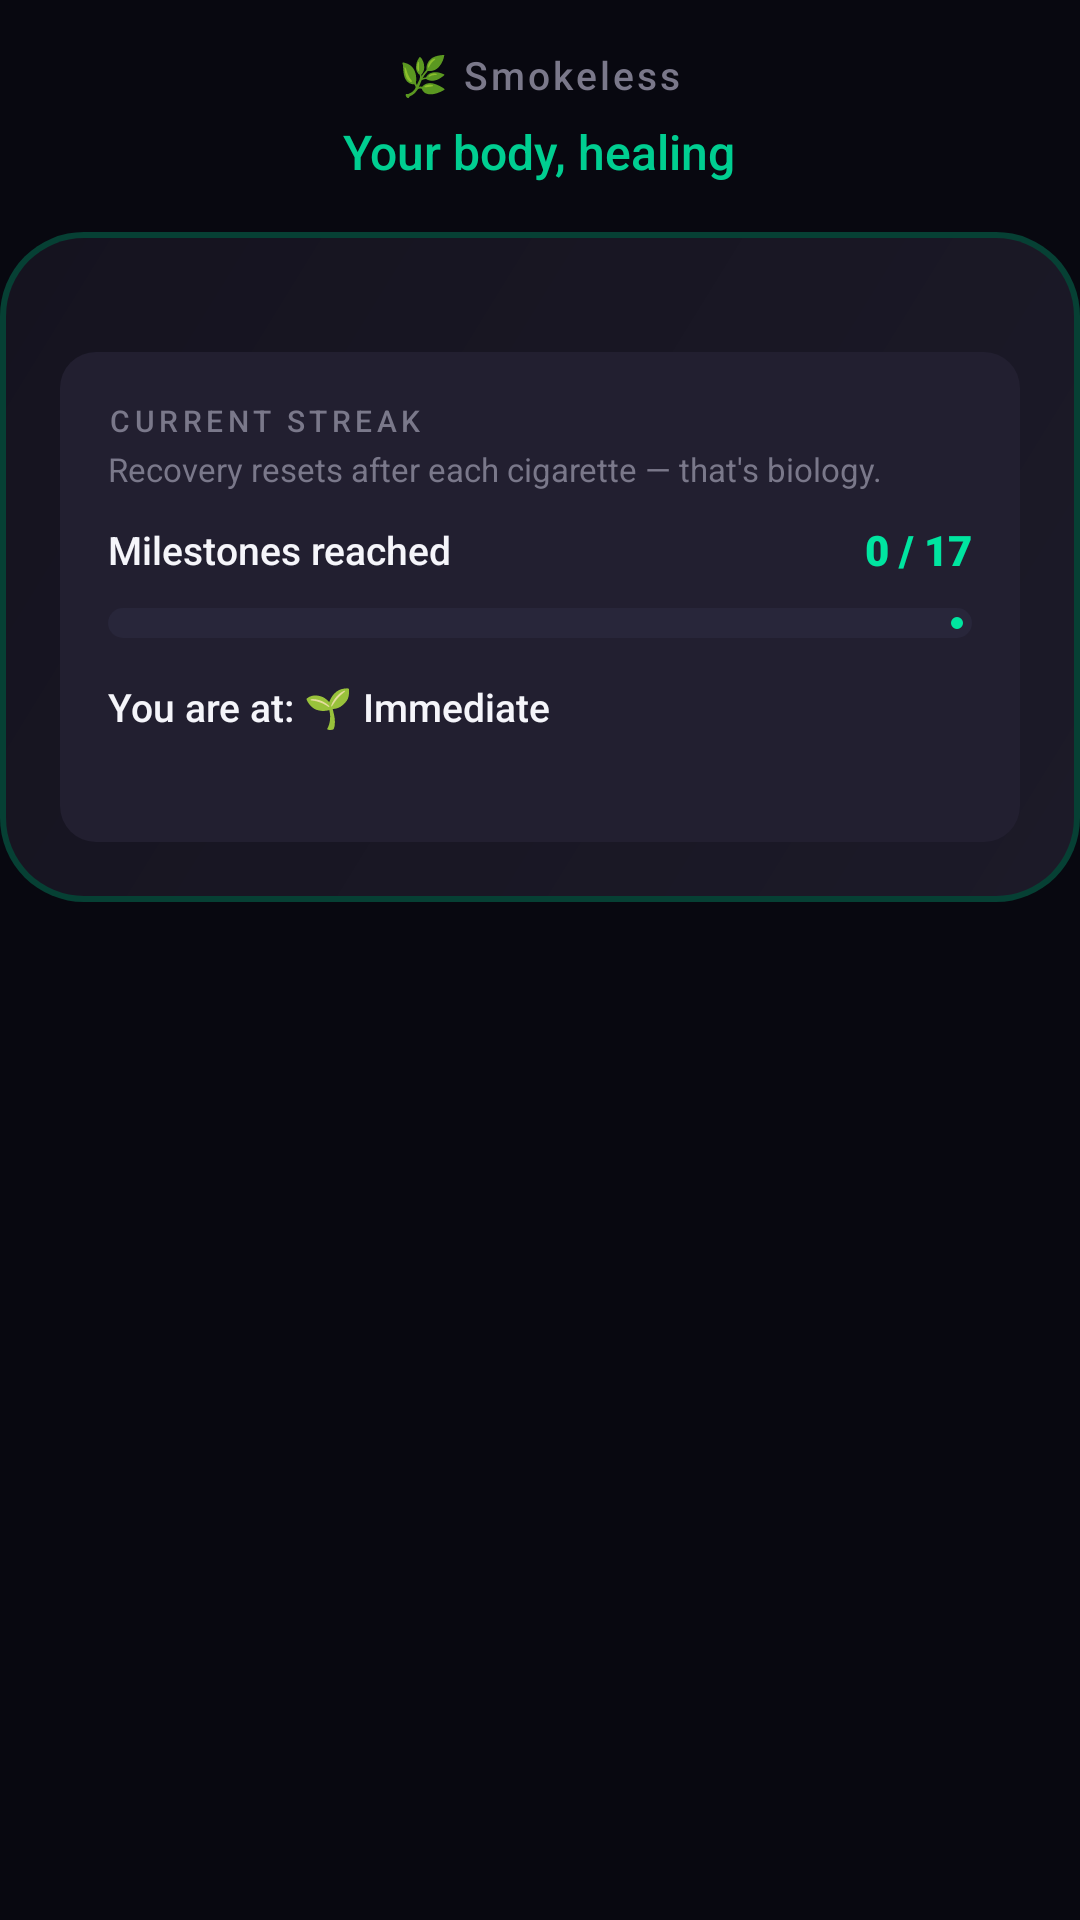

Write the Android layout XML for this screen, with the resource values it uses.
<!-- AndroidManifest.xml: application theme Base.Theme.SmokeLess -->
<!-- res/layout/section_recovery_hero.xml -->
<?xml version="1.0" encoding="utf-8"?>
<LinearLayout xmlns:android="http://schemas.android.com/apk/res/android"
    xmlns:app="http://schemas.android.com/apk/res-auto"
    android:layout_width="match_parent"
    android:layout_height="wrap_content"
    android:orientation="vertical">

    
    <LinearLayout
        android:layout_width="match_parent"
        android:layout_height="wrap_content"
        android:orientation="vertical"
        android:gravity="center"
        android:paddingTop="16dp"
        android:paddingBottom="16dp">

        <TextView
            android:layout_width="wrap_content"
            android:layout_height="wrap_content"
            android:text="🌿 Smokeless"
            android:textColor="@color/text_tertiary"
            android:textSize="13sp"
            android:fontFamily="sans-serif-medium"
            android:letterSpacing="0.08" />

        <TextView
            android:layout_width="wrap_content"
            android:layout_height="wrap_content"
            android:layout_marginTop="6dp"
            android:text="Your body, healing"
            android:textColor="@color/accent_primary"
            android:textSize="16sp"
            android:fontFamily="sans-serif-medium"
            android:alpha="0.9" />

    </LinearLayout>

    
    <LinearLayout
        android:layout_width="match_parent"
        android:layout_height="wrap_content"
        android:orientation="vertical"
        android:background="@drawable/bg_hero_card"
        android:gravity="center"
        android:paddingTop="20dp"
        android:paddingBottom="20dp"
        android:paddingHorizontal="20dp">

        
        <TextView
            android:id="@+id/textPausedBadge"
            android:layout_width="wrap_content"
            android:layout_height="wrap_content"
            android:layout_marginBottom="14dp"
            android:paddingHorizontal="14dp"
            android:paddingVertical="6dp"
            android:background="@drawable/bg_stat_chip"
            android:text="⏸ Paused — exposure clearing"
            android:textColor="@color/accent_amber"
            android:textSize="12sp"
            android:fontFamily="sans-serif-medium"
            android:visibility="gone" />

        
        <LinearLayout
            android:layout_width="match_parent"
            android:layout_height="wrap_content"
            android:orientation="vertical"
            android:layout_marginTop="20dp"
            android:background="@drawable/bg_stat_chip"
            android:padding="16dp">

            <TextView
                android:layout_width="wrap_content"
                android:layout_height="wrap_content"
                android:text="CURRENT STREAK"
                android:textColor="@color/text_tertiary"
                android:textSize="10sp"
                android:letterSpacing="0.15"
                android:fontFamily="sans-serif-medium" />

            <TextView
                android:layout_width="wrap_content"
                android:layout_height="wrap_content"
                android:layout_marginTop="2dp"
                android:text="Recovery resets after each cigarette — that's biology."
                android:textColor="@color/text_tertiary"
                android:textSize="11sp"
                android:lineSpacingMultiplier="1.3" />

            <LinearLayout
                android:layout_width="match_parent"
                android:layout_height="wrap_content"
                android:orientation="horizontal"
                android:gravity="center_vertical"
                android:layout_marginTop="10dp">

                <TextView
                    android:id="@+id/textMilestoneProgressLabel"
                    android:layout_width="0dp"
                    android:layout_height="wrap_content"
                    android:layout_weight="1"
                    android:text="Milestones reached"
                    android:textColor="@color/text_primary"
                    android:textSize="13sp"
                    android:fontFamily="sans-serif-medium" />

                <TextView
                    android:id="@+id/textMilestoneCount"
                    android:layout_width="wrap_content"
                    android:layout_height="wrap_content"
                    android:text="0 / 17"
                    android:textColor="@color/accent_primary"
                    android:textSize="14sp"
                    android:fontFamily="sans-serif-black" />

            </LinearLayout>

            <com.google.android.material.progressindicator.LinearProgressIndicator
                android:id="@+id/progressMilestones"
                android:layout_width="match_parent"
                android:layout_height="wrap_content"
                android:layout_marginTop="10dp"
                app:indicatorColor="@color/accent_primary"
                app:trackColor="@color/progress_track"
                app:trackCornerRadius="6dp"
                app:trackThickness="10dp" />

            <TextView
                android:id="@+id/textCurrentMilestone"
                android:layout_width="match_parent"
                android:layout_height="wrap_content"
                android:layout_marginTop="14dp"
                android:text="You are at: 🌱 Immediate"
                android:textColor="@color/text_primary"
                android:textSize="13sp"
                android:fontFamily="sans-serif-medium"
                android:lineSpacingMultiplier="1.3" />

            <TextView
                android:id="@+id/textNextMilestone"
                android:layout_width="match_parent"
                android:layout_height="wrap_content"
                android:layout_marginTop="4dp"
                android:text=""
                android:textColor="@color/text_tertiary"
                android:textSize="12sp"
                android:lineSpacingMultiplier="1.3" />

        </LinearLayout>

    </LinearLayout>

</LinearLayout>
<!-- resources referenced by this layout -->
<resources>
  <color name="accent_amber">#FFB830</color>
  <color name="accent_primary">#00E5A0</color>
  <color name="progress_track">#28263A</color>
  <color name="text_primary">#F5F5FA</color>
  <color name="text_tertiary">#7A788A</color>
  <!-- drawable bg_hero_card (drawable) -->
  <?xml version="1.0" encoding="utf-8"?>
  <layer-list xmlns:android="http://schemas.android.com/apk/res/android">
      
      <item>
          <shape android:shape="rectangle">
              <solid android:color="@color/accent_primary_glow" />
              <corners android:radius="28dp" />
          </shape>
      </item>
      
      <item
          android:left="2dp"
          android:top="2dp"
          android:right="2dp"
          android:bottom="2dp">
          <shape android:shape="rectangle">
              <gradient
                  android:type="linear"
                  android:angle="135"
                  android:startColor="@color/surface_elevated"
                  android:endColor="@color/surface_card" />
              <corners android:radius="26dp" />
          </shape>
      </item>
  </layer-list>
  <!-- drawable bg_stat_chip (drawable) -->
  <?xml version="1.0" encoding="utf-8"?>
  <shape xmlns:android="http://schemas.android.com/apk/res/android"
      android:shape="rectangle">
      <solid android:color="@color/surface_card_highlight" />
      <corners android:radius="12dp" />
  </shape>
  <color name="accent_primary_glow">#4000E5A0</color>
  <color name="surface_elevated">#1C1A28</color>
  <color name="surface_card">#15131F</color>
  <color name="surface_card_highlight">#221F30</color>
  <color name="black">#FF000000</color>
  <color name="accent_teal">#00D4C8</color>
  <color name="background_dark">#080810</color>
  <color name="text_secondary">#9896A8</color>
  <color name="divider">#2A2838</color>
  <color name="card_border_dim">#10FFFFFF</color>
  <style name="Widget.App.Chip" parent="Widget.Material3.Chip.Filter">
          <item name="chipBackgroundColor">@color/surface_card</item>
          <item name="chipStrokeWidth">0dp</item>
          <item name="android:textColor">@color/text_secondary</item>
          <item name="checkedIconVisible">false</item>
          <item name="chipMinHeight">48dp</item>
          <item name="chipCornerRadius">18dp</item>
          <item name="android:textSize">13sp</item>
      </style>
</resources>
